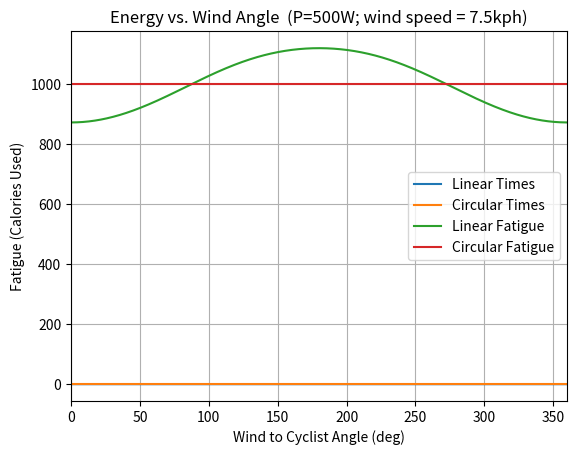

This chart was generated by the following Python code:
import numpy as np
import matplotlib.pyplot as plt

def Time_Linear(L, P,gamma, beta, v_w, Omega):
    velocity = (P/gamma)**(1/3)+2/3*v_w*np.cos(Omega) +(gamma/P)**(1/3)*((v_w*np.cos(Omega))**2-beta/(3*gamma))
    return L/velocity

def Fatigue_Linear(L, P,gamma, beta, v_w, Omega):
    return P*Time_Linear(L, P, gamma, beta, v_w, Omega)*(1+5/60*5.5)/4184

def Time_Circular(L, P,gamma, beta, v_w, n=100000):
    velocity = lambda j,n: (P/gamma)**(1/3)+2/3*v_w*np.cos(2*np.pi*j/n) +(gamma/P)**(1/3)*((v_w*np.cos(2*np.pi*j/n))**2-beta/(3*gamma))
    Sum = 0
    for i in range(n+1):
        Sum += 1/velocity(i,n)
    return L*Sum/(n+1)

def Fatigue_Circular(L, P,gamma, beta, v_w, n=100000):
    return P*Time_Circular(L, P, gamma, beta, v_w, n)*(1+5/60*5.5)/4184

phi, mu, m, g =np.pi/60, 0.0032, 75, 9.81
l,p,gam,v_wind, Beta = 45000, 700, 0.18, 7.5/3.6, m*g*(np.sin(phi) + mu*np.cos(phi))

angles = np.linspace(0, 2*np.pi, 1000)
linear_times = [Time_Linear(l, p, gam, Beta, v_wind, omega) for omega in angles]
linear_times = np.array(linear_times)

linear_fatigue = [Fatigue_Linear(l, p, gam, Beta, v_wind, omega) for omega in angles]
linear_fatigue = np.array(linear_fatigue)

circular_times = Time_Circular(l, p, gam, Beta, v_wind, n=30)*np.ones(1000)
circular_fatigue = Fatigue_Circular(l, p, gam, Beta, v_wind)*np.ones(1000)

plt.grid(True)
plt.plot(angles*180/np.pi, 1/60**2 * linear_times, label="Linear Times")
plt.plot(angles*180/np.pi, 1/60**2 * circular_times, label="Circular Times")
plt.legend()
plt.xlabel("Wind to Cyclist Angle (deg)")
plt.ylabel("Time (hours)")
plt.xlim([0,360])
plt.title("Time vs. Wind Angle (P=500W; wind speed = 7.5kph)")
plt.show()

plt.grid(True)
plt.plot(angles*180/np.pi, linear_fatigue, label="Linear Fatigue")
plt.plot(angles*180/np.pi, circular_fatigue, label="Circular Fatigue")
plt.legend()
plt.xlabel("Wind to Cyclist Angle (deg)")
plt.ylabel("Fatigue (Calories Used)")
plt.xlim([0,360])
plt.title("Energy vs. Wind Angle  (P=500W; wind speed = 7.5kph)")
plt.show()

